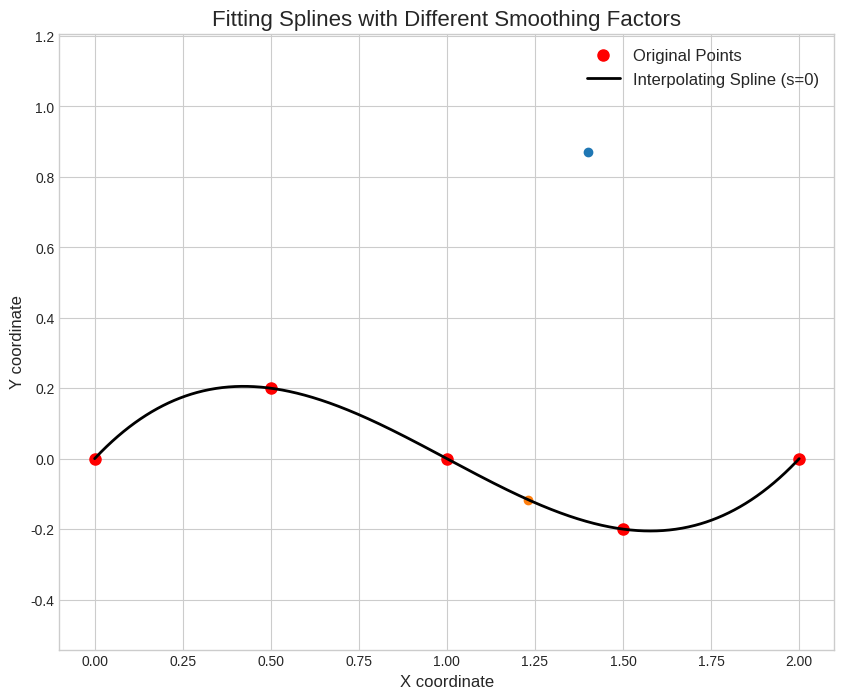

Generate this figure with matplotlib:
import numpy as np
from scipy import interpolate
import matplotlib.pyplot as plt
def fit_smoothing_spline(points, smoothing_factor=0,n=1000):
    """
    Fits a smoothing spline to a sequence of 2D points and calculates its heading.
    Args:
        points (np.ndarray): An array of shape (N, 2) representing the 2D points.
        smoothing_factor (float): A non-negative smoothing factor.
                                  s=0 corresponds to an interpolating spline.
                                  A larger s means more smoothing. A good starting
                                  point is len(points).
    Returns:
        tuple: A tuple containing:
               - x_fine (np.ndarray): Evaluated x-coordinates of the spline.
               - y_fine (np.ndarray): Evaluated y-coordinates of the spline.
               - theta_fine (np.ndarray): Heading angle (in radians) at each point.
    """
    # Unpack the points into x and y
    x = points[:, 0]
    y = points[:, 1]
    # --- 1. Parameterization ---
    # We use cumulative chordal distance as the parameter t.
    distance = np.cumsum(np.sqrt(np.sum(np.diff(points, axis=0)**2, axis=1)))
    t = np.insert(distance, 0, 0)
    # Ensure t is strictly increasing
    if not np.all(np.diff(t) > 0):
        for i in range(1, len(t)):
            if t[i] <= t[i-1]:
                t[i] = t[i-1] + 1e-6
    num_points = len(points)

    if num_points <= 3:
            # The 'curve' is just the original points connected by lines.
            # We return the points' coordinates directly.
        print(f"Warning: {num_points} points provided. Cannot fit a cubic spline (k=3). "
                "Falling back to straight line segments.")
        x = points[:, 0]
        y = points[:, 1]
        
        # Calculate headings for the N-1 segments between points
        dx = np.diff(x)
        dy = np.diff(y)
        segment_headings = np.arctan2(dy, dx)
        
        # Create an array of the correct size (N) to store the heading at each point
        headings = np.zeros(num_points)
        
        # The heading at each point is the direction of the segment leaving it
        headings[:-1] = segment_headings
        
        # For the last point, there's no leaving segment.
        # A reasonable convention is to use the heading of the segment arriving at it.
        headings[-1] = segment_headings[-1]
        # Calculate heading for each segment start point
        return points,headings,np.linalg.norm(points-points[:1],axis=1)
    # --- 2. Spline Fitting ---
    # Fit a cubic B-spline for x(t) and y(t) separately.
    tck_x = interpolate.splrep(t, x, s=smoothing_factor, k=3)
    tck_y = interpolate.splrep(t, y, s=smoothing_factor, k=3)
    # --- 3. Evaluation and Derivative Calculation ---
    # Evaluate the splines on a finer grid of the parameter t.
    t_fine = np.linspace(t.min(), t.max(), n)
    # Evaluate spline positions
    x_fine = interpolate.splev(t_fine, tck_x)
    y_fine = interpolate.splev(t_fine, tck_y)
    # Evaluate spline first derivatives (dx/dt, dy/dt)
    dx_dt = interpolate.splev(t_fine, tck_x, der=1)
    dy_dt = interpolate.splev(t_fine, tck_y, der=1)
    # --- 4. Calculate Heading ---
    # The heading is the angle of the tangent vector (dx/dt, dy/dt)
    theta_fine = np.arctan2(dy_dt, dx_dt)
    return np.vstack((x_fine,y_fine)).T,theta_fine,t_fine
def get_goal(wps,distance,x,y,lookahead):
    d = np.linalg.norm(wps-np.array([[x,y]]),axis=1)
    index = np.argmin(d)
    distance = np.absolute(distance[index:]-distance[index]-lookahead)
    lookahead_idx = np.argmin(distance)
    target_idx =  index+lookahead_idx
    return target_idx
class Planner:
    def __init__(self,lookahead =0.1,max_vx = 2,min_vx=-0.2,max_vy=0,max_vw=2,cruise_vel=0.8,Kp_x = 1,Kp_w = 2):
        self.wps = None
        self.lookahead = lookahead
        self.max_vx,self.max_vy,self.max_vw = max_vx,max_vy,max_vw
        self.min_vx = min_vx
        self.cruise_vel = cruise_vel

        self.xgoal,self.ygoal,self.thetagoal = None,None,None

        self.Kp_x = Kp_x
        self.Kp_w = Kp_w

    def update_waypoints(self,waypoints):
        self.wps,self.theta,self.distance = fit_smoothing_spline(waypoints,n=1600)
    #gets the
    def _dtheta_ds(self,x,y):
        idx = get_goal(self.wps,self.distance,x,y,self.lookahead)
        if(idx==len(self.wps)-1):
            return 0
        self.dtheta = self.theta[idx+1]-self.theta[idx]
        self.ds = self.distance[idx+1]-self.distance[idx]
        return self.dtheta/self.ds #use chain rule to get dtheta/dt
    def _step(self,x,y,theta,lookahead):
        idx = get_goal(self.wps,self.distance,x,y,lookahead)
        target_pos = self.wps[idx]
        dx = target_pos[0]-x
        dy = target_pos[1]-y
        ddx = np.cos(-theta)*dx-np.sin(-theta)*dy
        ddy = np.sin(-theta)*dx+np.cos(-theta)*dy
        dt = np.arctan2(ddy,ddx)
        target_heading = self.theta[idx]-theta
        # stop if distance is close to target
        # if abs(ddx)<0.05 and abs(ddy)<0.05:
        #     ddx,ddy = 0,0
        # if abs(target_heading)<5*np.pi/180:
        #     target_heading = 0

        if(target_heading>np.pi):
            target_heading-=np.pi*2
        if(target_heading<-np.pi):
            target_heading+=np.pi*2
        w1 =(ddx*ddx+ddy*ddy)*2
        w2 = 0
        if idx>1590: #prioritize correction when not close to target
            w2 = 1
            w1 = 0
        dt = (w2*target_heading+w1*dt)/(w1+w2)
        # return ddx*10,ddy*10,dt*10
        return ddx,ddy,dt
    
    # get the dispacement vector between the robot 
    def get_tracking_error(self):
        return self._step(self.xgoal,self.ygoal,0,0)
    
    def step(self,x,y,theta):
        self.xgoal,self.ygoal,self.thetagoal = x,y,theta # keep track of current target

        cmd_x,cmd_y,cmd_w = self._step(x,y,theta,self.lookahead)
        
        t_vec = np.array([cmd_x,cmd_y])
        u_vec = t_vec/np.linalg.norm(t_vec)
        
        e_vec = t_vec - u_vec*self.lookahead

        cmd_x,cmd_y = u_vec*self.cruise_vel+e_vec*self.Kp_x #feedforward and feedback


        cmd_x/=(1+10*np.abs(cmd_w)) #slow down if the turning loop can't keep up

        cmd_w = cmd_w*self.Kp_w #Proportional control
        if(len(self.wps>3)):
            cmd_w+=self._dtheta_ds(x,y)*cmd_x/(1+2*np.abs(cmd_w)) #feedforward control
        self.cmd_x,self.cmd_y,self.cmd_w = np.clip(cmd_x,self.min_vx,self.max_vx),np.clip(cmd_y,-self.max_vy,self.max_vy),np.clip(cmd_w,-self.max_vw,self.max_vw)
        print("planning")
        return self.cmd_x,self.cmd_y,self.cmd_w
# --- Main part of the script ---
if __name__ == "__main__":
    # Define a sequence of 2D points.
    # These points have some noise and a sharp turn to demonstrate the smoothing.
    points = np.array([
        [0, 0], [1, -2.5], [2, -3], [3, -2],
        [4, -2], [5, -1], [6, 1.2], [7, 2.2],
        [7.5, 4], [7, 6], [6, 7], [4.5, 7.2],
        [3, 6], [2, 4.5], [1.5, 3.5]
    ])
    points = np.array([
    [0, 0.1], [1, 0],[1, 1.5],[1, 2],[0.5,2.3],[0,2.5]
    ])
    points = np.array([
    [0,0],[0.5,0.2],[1,0],[1.5,-0.2],[2,0]
    ])
    # --- Fit splines with different smoothing factors ---
    # Case 1: Interpolating spline (high curvature)
    # s=0 means the spline must pass through all points.
    wps,theta_interp,distance = fit_smoothing_spline(points, smoothing_factor=0)
    # --- Plot the results ---
    plt.style.use('seaborn-v0_8-whitegrid')
    fig, ax = plt.subplots(figsize=(10, 8))
    # Plot the original points
    ax.plot(points[:, 0], points[:, 1], 'ro', label='Original Points', markersize=8)
    # Plot the splines
    ax.plot(wps[:,0], wps[:,1], 'k-', lw=2, label='Interpolating Spline (s=0)')
    tx,ty = 1.4,0.87
    idx = get_goal(wps,distance,tx,ty,0.3)
    goal = wps[idx]
    ax.scatter(tx,ty)
    ax.scatter(goal[0],goal[1])
    # Configure the plot
    ax.set_title('Fitting Splines with Different Smoothing Factors', fontsize=16)
    ax.set_xlabel('X coordinate', fontsize=12)
    ax.set_ylabel('Y coordinate', fontsize=12)
    ax.legend(fontsize=12)
    ax.axis('equal')
    plt.show()